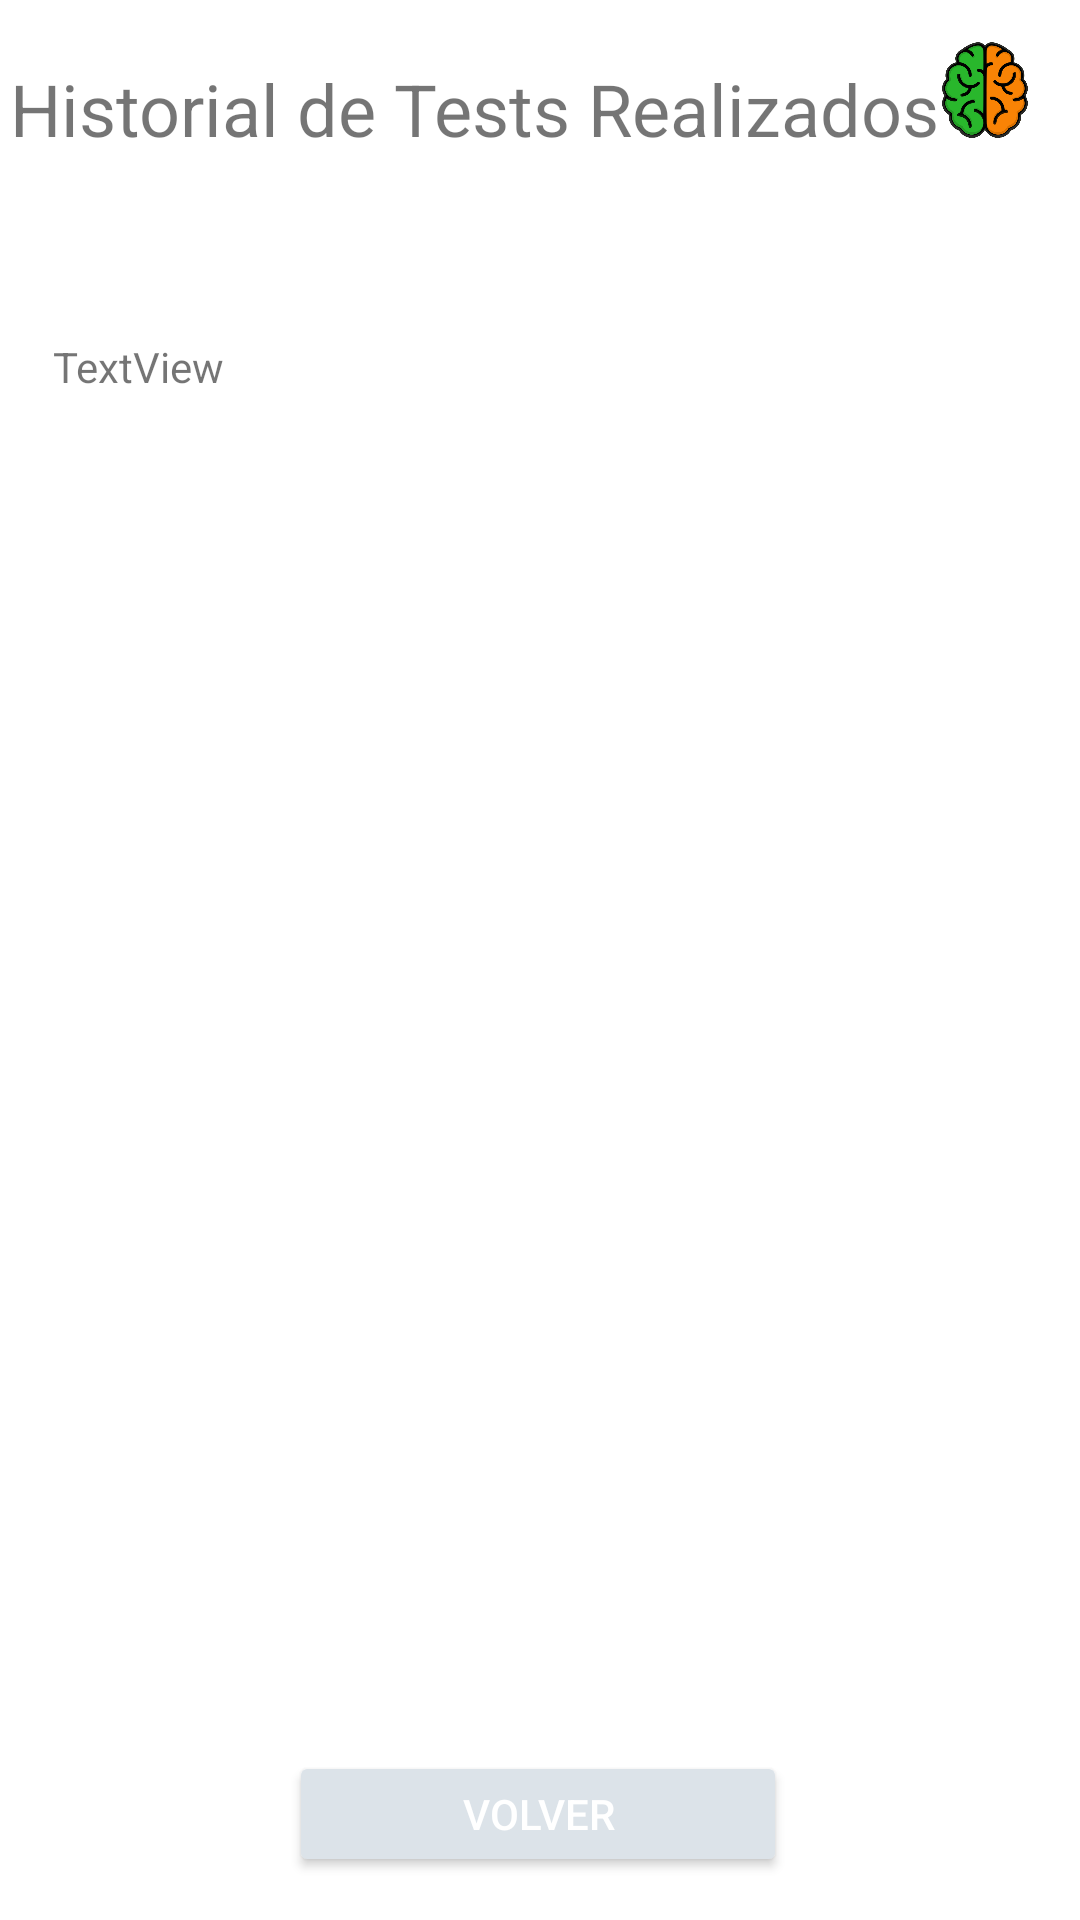

Reconstruct the res/layout file that produces this screen, plus the resources it refers to.
<!-- AndroidManifest.xml: application theme Theme.MentalAnalysis -->
<!-- res/layout/activity_ultimo_resultado_test.xml -->
<?xml version="1.0" encoding="utf-8"?>
<androidx.constraintlayout.widget.ConstraintLayout xmlns:android="http://schemas.android.com/apk/res/android"
    xmlns:app="http://schemas.android.com/apk/res-auto"
    xmlns:tools="http://schemas.android.com/tools"
    android:layout_width="match_parent"
    android:layout_height="match_parent"
    tools:context=".UltimoResultadoTest">

    <Button
        android:id="@+id/boton_volver4"
        android:layout_width="166dp"
        android:layout_height="42dp"
        android:text="Volver"
        android:textColor="@color/white"
        app:backgroundTint="@android:color/system_neutral2_100"
        app:cornerRadius="20dp"
        app:layout_constraintBottom_toBottomOf="parent"
        app:layout_constraintEnd_toEndOf="parent"
        app:layout_constraintHorizontal_bias="0.497"
        app:layout_constraintStart_toStartOf="parent"
        app:layout_constraintTop_toTopOf="parent"
        app:layout_constraintVertical_bias="0.976" />

    <ImageView
        android:id="@+id/logo1_elegir6"
        android:layout_width="35dp"
        android:layout_height="34dp"
        android:src="@drawable/logo_mental_analysis"
        app:layout_constraintBottom_toBottomOf="parent"
        app:layout_constraintEnd_toEndOf="parent"
        app:layout_constraintHorizontal_bias="0.957"
        app:layout_constraintStart_toStartOf="parent"
        app:layout_constraintTop_toTopOf="parent"
        app:layout_constraintVertical_bias="0.022"
        app:srcCompat="@drawable/logo" />

    <TextView
        android:id="@+id/textView3"
        android:layout_width="340dp"
        android:layout_height="28dp"
        android:layout_marginStart="174dp"
        android:layout_marginLeft="174dp"
        android:layout_marginTop="20dp"
        android:layout_marginEnd="179dp"
        android:layout_marginRight="179dp"
        android:layout_marginBottom="15dp"
        android:gravity="center"
        android:text="Historial de Tests Realizados"
        android:textSize="24sp"
        app:layout_constraintBottom_toTopOf="@+id/lista"
        app:layout_constraintEnd_toEndOf="parent"
        app:layout_constraintHorizontal_bias="0.56"
        app:layout_constraintStart_toStartOf="parent"
        app:layout_constraintTop_toTopOf="parent"
        app:layout_constraintVertical_bias="0.444" />

    <TextView
        android:id="@+id/textView4"
        android:layout_width="325dp"
        android:layout_height="259dp"
        android:layout_marginStart="178dp"
        android:layout_marginLeft="178dp"
        android:layout_marginTop="109dp"
        android:layout_marginEnd="176dp"
        android:layout_marginRight="176dp"
        android:layout_marginBottom="256dp"
        android:text="TextView"
        app:layout_constraintBottom_toTopOf="@+id/boton_volver4"
        app:layout_constraintEnd_toEndOf="parent"
        app:layout_constraintHorizontal_bias="0.503"
        app:layout_constraintStart_toStartOf="parent"
        app:layout_constraintTop_toBottomOf="@+id/logo1_elegir6" />
</androidx.constraintlayout.widget.ConstraintLayout>
<!-- resources referenced by this layout -->
<resources>
  <!-- drawable logo: png bitmap (drawable-hdpi, 111060 bytes) -->
  <!-- drawable logo_mental_analysis: png bitmap (drawable, 78032 bytes) -->
  <style name="Theme.MentalAnalysis" parent="Theme.MaterialComponents.DayNight.DarkActionBar">
          
          <item name="colorPrimary">@color/black</item>
          <item name="colorPrimaryVariant">@color/black</item>
          <item name="colorOnPrimary">@color/white</item>
          
          <item name="colorSecondary">@color/teal_200</item>
          <item name="colorSecondaryVariant">@color/teal_700</item>
          <item name="colorOnSecondary">@color/black</item>
          
          <item name="android:statusBarColor" tools:targetApi="21">?attr/colorPrimaryVariant</item>
          
      </style>
  <!-- not gathered from this repository: default colours our renderer supplied (Android Studio template values) -->
  <color name="teal_200">#FF03DAC5</color>
  <color name="teal_700">#FF018786</color>
  <color name="black">#FF000000</color>
  <color name="white">#FFFFFFFF</color>
</resources>
